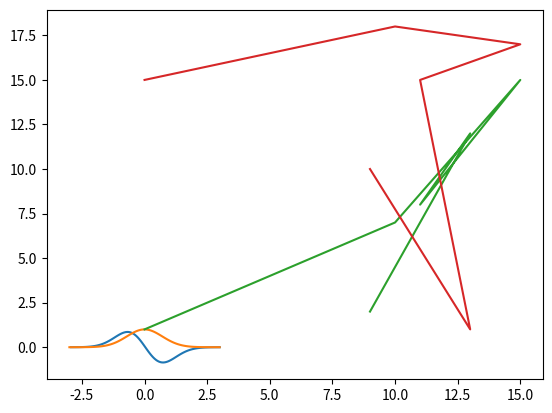

Write the Python code that produced this figure. (Note: this script raises an exception after producing the figure.)
# =================================================================
# Class_Ex1:
# Class_Ex1:
# Find the slope of the following curve for each of its points
#                  y = np.exp(-x ** 2)
# Then plot it with the original curve np.exp(-X ** 2) in the range
# (-3, 3) with 100 points in the range
# ----------------------------------------------------------------
import matplotlib.pyplot as plt
import numpy as np


x1 = np.linspace(-3,3,100)
y1 = np.exp(-x1 ** 2)
def plot_slope(x,y):
    xs = x[1:] - x[:-1]
    ys = y[1:] - y[:-1]
    plt.plot(x[1:], ys/xs)
plot_slope(x1,y1)
plt.plot(x1, y1)
plt.show()

# =================================================================
# Class_Ex2:
# A file contains N columns of values, describing N–1 curves.
# The first column contains the  x coordinates, the second column
# contains the y coordinates of the first curve, the third
# column contains the y coordinates of the second curve, and so on.
#  We want to display those N–1 curves.
# ----------------------------------------------------------------

array2 = np.random.randint(0,20,18).reshape(6,3)
plt.plot(array2[:,0], array2[:,1:])
plt.show()



# =================================================================
# Class_Ex3: 
# Write a efficient code to stack any number of layers of data into
# a bar chart plot.
# Use the following data.
# ----------------------------------------------------------------
data = v(5,3)
color_list = ['b', 'g', 'r', 'k', 'y']
x = np.arange(3)
bottom = np.cumsum(data, axis=0)

for i in x:
    if i == 0:
        plt.bar(x, data[i], color = color_list[i])
    else:
        plt.bar(x, data[i], color = color_list[i], bottom = bottom[i-1])
plt.show()



# =================================================================
# Class_Ex4:
# Write a Python code to plot couple of lines
# on same plot with suitable legends of each line.
# ----------------------------------------------------------------

x4 = np.linspace(0,10,20)
squared = x4**2
cubed = x4**3
plt.plot(x4, squared, label = 'x-squared')
plt.plot(x4, cubed, label = 'x-cubed')
plt.legend()
plt.show()





# =================================================================
# Class_Ex5:
# Write a Python code to plot two or more lines with legends,
# different widths and colors.
# ----------------------------------------------------------------

x5 = np.linspace(0, 20, 100)
y51 = x5*3 + 7
y52 = -x5**2 - 4

plt.plot(x5, y51, label = 'first', linewidth = .5, color = 'b')
plt.plot(x5, y52, label = 'second', linewidth = 4, color = 'y')
plt.legend()
plt.show()




# =================================================================
# Class_Ex6:
# Write a Python code to plot two or more lines and set the line markers.
# ----------------------------------------------------------------

x6 = np.linspace(0,10,20)
y61 = x6**2
y62 =-x6**3

plt.plot(x6, y61, label = 'o', marker = 'o', color = 'b')
plt.plot(x6, y62, label = '*', marker = '*', color = 'y')
plt.legend()
plt.show()





# =================================================================
# Class_Ex7:
# Write a Python code to show grid and draw line graph of
# revenue of certain compan between November 4, 2017 to November 4, 2018.
# Customized the grid lines with linestyle -, width .6. and color blue.
# ----------------------------------------------------------------

dates = ['4-11-2017', '4-11-2018']
y7 = [10394, 34003]
plt.plot(dates, y7, label = 'Revenue', c = 'r')
plt.legend()
plt.grid(True, c = 'b', lw = .6, ls = '-')
plt.title('Revenue History for Company X')
plt.show()


# =================================================================
# Class_Ex8:
# Write a Python code to create multiple empty plots  in one plot
# (facets)
# ----------------------------------------------------------------

plt.subplots(nrows = 3, ncols=2,)
plt.show()






